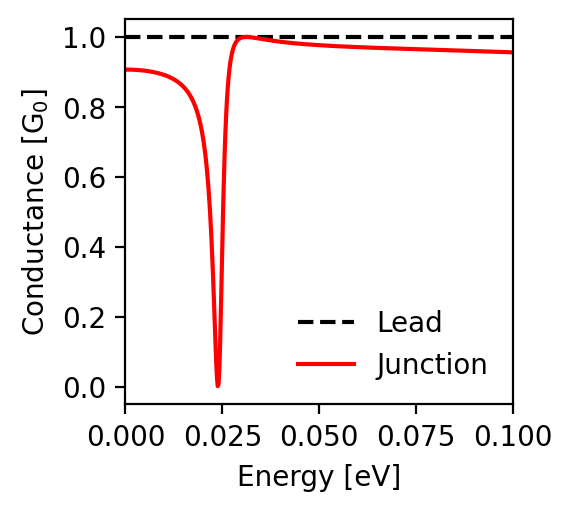

Values plotted in this chart, from the file beside it:
energy; conductance_lead; conductance_junction
-0.1; 1.0; 0.956
-0.0998; 1.0; 0.956
-0.0996; 1.0; 0.956
-0.0994; 1.0; 0.956
-0.0992; 1.0; 0.956
-0.099; 1.0; 0.956
-0.0988; 1.0; 0.956
-0.0986; 1.0; 0.956
-0.0984; 1.0; 0.957
-0.0982; 1.0; 0.957
-0.098; 1.0; 0.957
-0.0978; 1.0; 0.957
-0.0976; 1.0; 0.957
-0.0974; 1.0; 0.957
-0.0972; 1.0; 0.957
-0.097; 1.0; 0.957
-0.0968; 1.0; 0.957
-0.0966; 1.0; 0.957
-0.0964; 1.0; 0.957
-0.0962; 1.0; 0.957
-0.096; 1.0; 0.958
-0.0958; 1.0; 0.958
-0.0956; 1.0; 0.958
-0.0954; 1.0; 0.958
-0.0952; 1.0; 0.958
-0.095; 1.0; 0.958
-0.0948; 1.0; 0.958
-0.0946; 1.0; 0.958
-0.0944; 1.0; 0.958
-0.0942; 1.0; 0.958
-0.094; 1.0; 0.958
-0.0938; 1.0; 0.958
-0.0936; 1.0; 0.958
-0.0934; 1.0; 0.959
-0.0932; 1.0; 0.959
-0.093; 1.0; 0.959
-0.0928; 1.0; 0.959
-0.0926; 1.0; 0.959
-0.0924; 1.0; 0.959
-0.0922; 1.0; 0.959
-0.092; 1.0; 0.959
-0.0918; 1.0; 0.959
-0.0916; 1.0; 0.959
-0.0914; 1.0; 0.959
-0.0912; 1.0; 0.959
-0.091; 1.0; 0.959
-0.0908; 1.0; 0.959
-0.0906; 1.0; 0.96
-0.0904; 1.0; 0.96
-0.0902; 1.0; 0.96
-0.09; 1.0; 0.96
-0.0898; 1.0; 0.96
-0.0896; 1.0; 0.96
-0.0894; 1.0; 0.96
-0.0892; 1.0; 0.96
-0.089; 1.0; 0.96
-0.0888; 1.0; 0.96
-0.0886; 1.0; 0.96
-0.0884; 1.0; 0.96
-0.0882; 1.0; 0.96
... 941 more rows
